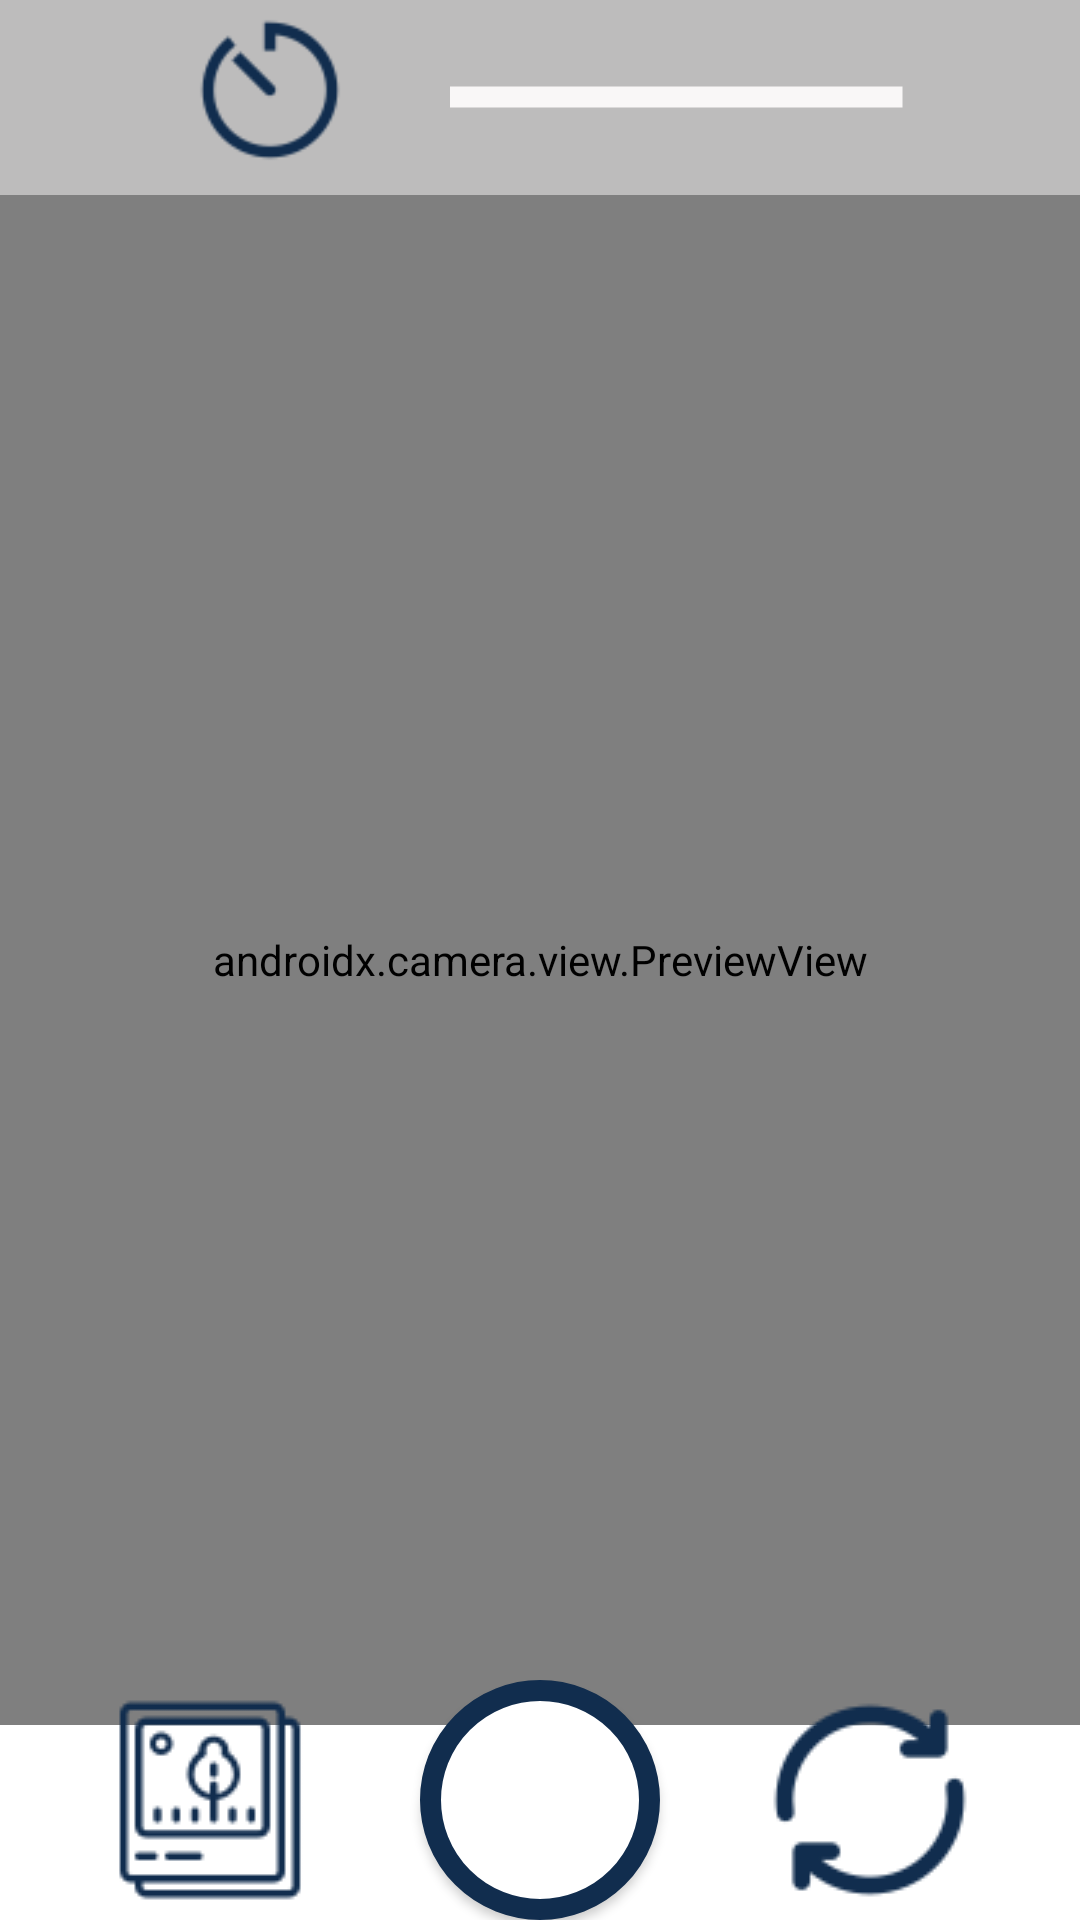

Here is an Android app screen rendered from its layout file. Give the layout XML and the strings, colors and styles it references.
<!-- AndroidManifest.xml: activity theme Theme.MyApplication1.NoActionBar -->
<!-- res/layout/activity_camera.xml -->
<?xml version="1.0" encoding="utf-8"?>
<FrameLayout xmlns:android="http://schemas.android.com/apk/res/android"
    xmlns:app="http://schemas.android.com/apk/res-auto"
    xmlns:tools="http://schemas.android.com/tools"
    android:layout_width="match_parent"
    android:layout_height="match_parent"
    android:orientation="vertical"
    tools:context=".CameraActivity">
    <FrameLayout
        android:id="@+id/container"
        android:layout_width="match_parent"
        android:layout_height="match_parent"
        app:layout_constraintEnd_toEndOf="parent"
        app:layout_constraintStart_toStartOf="parent">


        <androidx.camera.view.PreviewView
            android:id="@+id/previewView"
            android:layout_width="match_parent"
            android:layout_height="match_parent"
            android:layout_gravity="fill_horizontal"
            app:scaleType="fitCenter">

        </androidx.camera.view.PreviewView>

    </FrameLayout>
    <LinearLayout
        android:layout_width="match_parent"
        android:layout_height="wrap_content"
        android:orientation="vertical">

        <LinearLayout
            android:id="@+id/top"
            android:layout_width="match_parent"
            android:layout_height="65dp"
            android:layout_gravity="top"
            android:background="#81F9F7F7"
            android:gravity="top"
            android:orientation="horizontal">

            <Button
                android:id="@+id/timer"
                android:layout_width="60dp"
                android:layout_height="60dp"
                android:layout_gravity="start"
                android:layout_marginStart="60dp"
                android:layout_marginTop="30dp"
                android:layout_marginEnd="0dp"
                android:background="@drawable/time"
                android:gravity="center_horizontal|center_vertical"
                android:text="f"
                android:textColor="#00FFFFFF" />

            <androidx.constraintlayout.widget.ConstraintLayout
                android:layout_width="0dp"
                android:layout_height="60dp"
                android:layout_gravity="right"
                android:layout_marginLeft="30dp"
                android:layout_marginRight="40dp"
                android:layout_weight="4">


                <SeekBar
                    android:id="@+id/seekBar"
                    android:layout_width="250dp"
                    android:layout_height="0dp"
                    android:layout_marginTop="5dp"
                    android:progressDrawable="@drawable/seek_bar"
                    android:thumb="@drawable/seek_thumb"
                    app:layout_constraintBottom_toBottomOf="parent"
                    app:layout_constraintEnd_toStartOf="@id/textView2"
                    app:layout_constraintStart_toStartOf="parent"
                    app:layout_constraintTop_toTopOf="parent" />

                <TextView
                    android:id="@+id/textView2"
                    android:layout_width="80dp"
                    android:layout_height="0dp"
                    android:layout_marginTop="10dp"
                    android:background="#C1F8F3F3"
                    android:gravity="center"
                    android:text="1.0"
                    android:textAlignment="center"
                    android:textColor="#100000"
                    android:textSize="34sp"
                    app:layout_constraintBottom_toBottomOf="parent"
                    app:layout_constraintEnd_toEndOf="parent"
                    app:layout_constraintStart_toEndOf="@id/seekBar"
                    app:layout_constraintTop_toTopOf="parent" />

            </androidx.constraintlayout.widget.ConstraintLayout>

        </LinearLayout>

        <LinearLayout
            android:id="@+id/dialog_layout"
            android:layout_width="wrap_content"
            android:layout_height="wrap_content"
            android:layout_gravity="top"
            android:background="#81F9F7F7"
            android:orientation="horizontal"
            android:visibility="invisible"
            tools:visibility="invisible">

            <ToggleButton
                android:id="@+id/toggleButton1"
                android:layout_width="48dp"
                android:layout_height="48dp"
                android:layout_marginLeft="30dp"
                android:background="@drawable/sec0"
                android:checked="true"
                android:text=""
                android:textOff=""
                android:textOn="" />

            <ToggleButton
                android:id="@+id/toggleButton2"
                android:layout_width="48dp"
                android:layout_height="48dp"
                android:layout_marginLeft="30dp"
                android:layout_marginRight="30dp"
                android:background="@drawable/sec3"
                android:checked="false"
                android:text=""
                android:textOff=""
                android:textOn="" />

            <ToggleButton
                android:id="@+id/toggleButton3"
                android:layout_width="48dp"
                android:layout_height="48dp"
                android:background="@drawable/sec7"
                android:checked="false"
                android:text=""
                android:textOff=""
                android:textOn="" />

        </LinearLayout>

    </LinearLayout>


    <androidx.constraintlayout.widget.ConstraintLayout
        android:layout_width="match_parent"
        android:layout_height="80dp"
        android:layout_gravity="bottom"
        android:background="#00F9F7F7">


        <FrameLayout
            android:layout_width="match_parent"
            android:layout_height="65dp"
            android:background="@color/white"
            app:layout_constraintBottom_toBottomOf="parent">

        </FrameLayout>

        <Button
            android:id="@+id/btn_gallery"
            android:layout_width="80dp"
            android:layout_height="80dp"
            android:background="@drawable/gal_b"
            android:onClick="onGalleryButtonClicked"
            android:text="gallery"
            android:textColor="#00FFFFFF"
            app:layout_constraintBottom_toBottomOf="parent"
            app:layout_constraintEnd_toStartOf="@id/capture"
            app:layout_constraintStart_toStartOf="parent"
            app:layout_constraintTop_toTopOf="parent" />

        <Button
            android:id="@+id/capture"
            android:layout_width="80dp"
            android:layout_height="80dp"
            android:layout_marginTop="10dp"
            android:layout_marginBottom="10dp"
            android:background="@drawable/capture_btn"
            android:text="capture"
            android:textColor="#00000000"
            app:layout_constraintBottom_toBottomOf="parent"
            app:layout_constraintEnd_toStartOf="@id/change"
            app:layout_constraintStart_toEndOf="@id/btn_gallery"
            app:layout_constraintTop_toTopOf="parent" />

        <Button
            android:id="@+id/change"
            android:layout_width="80dp"
            android:layout_height="80dp"
            android:background="@drawable/change"
            android:text="change"
            android:textColor="#00FFFFFF"
            android:textColorHighlight="#675656"
            app:layout_constraintBottom_toBottomOf="parent"
            app:layout_constraintEnd_toEndOf="parent"
            app:layout_constraintStart_toEndOf="@id/capture"
            app:layout_constraintTop_toTopOf="parent" />

    </androidx.constraintlayout.widget.ConstraintLayout>




</FrameLayout>
<!-- resources referenced by this layout -->
<resources>
  <color name="white">#FFFFFFFF</color>
  <!-- drawable capture_btn (drawable) -->
  <?xml version="1.0" encoding="utf-8"?>
  <selector xmlns:android="http://schemas.android.com/apk/res/android">
      
      <item android:state_pressed="true">
          <shape android:shape="oval">
              <solid android:color="#FFFFFF" /> 
              <corners android:radius="50dp"/>
              <stroke
                  android:width="7dp"
                  android:color="#3F72AF"/>
          </shape>
      </item>
      
      <item>
          <shape android:shape="oval">
              <solid android:color="#FFFFFF" /> 
              <corners android:radius="50dp"/>
              <stroke
                  android:width="7dp"
                  android:color="#112D4E"/>
          </shape>
      </item>
  </selector>
  <!-- drawable change (drawable) -->
  <?xml version="1.0" encoding="utf-8"?>
  <selector xmlns:android="http://schemas.android.com/apk/res/android">
      <item android:state_pressed="true" android:drawable="@drawable/ch_wb">
      </item>
      <item android:drawable="@drawable/ch_b">
      </item>
  </selector>
  <!-- drawable gal_b: png bitmap (drawable, 1527 bytes) -->
  <!-- drawable sec0 (drawable) -->
  <?xml version="1.0" encoding="utf-8"?>
  <selector xmlns:android="http://schemas.android.com/apk/res/android">
      <item android:state_checked="true"
          android:drawable="@drawable/sec0_on"/>
      <item android:state_checked="false" android:drawable="@drawable/sec0_off"/>
  
  </selector>
  <!-- drawable sec3 (drawable) -->
  <?xml version="1.0" encoding="utf-8"?>
  <selector xmlns:android="http://schemas.android.com/apk/res/android">
      <item android:state_checked="true"
          android:drawable="@drawable/sec3_on"/>
      <item android:state_checked="false" android:drawable="@drawable/sec3_off"/>
  
  </selector>
  <!-- drawable sec7 (drawable) -->
  <?xml version="1.0" encoding="utf-8"?>
  <selector xmlns:android="http://schemas.android.com/apk/res/android">
      <item android:state_checked="true"
          android:drawable="@drawable/sec7_on"/>
      <item android:state_checked="false" android:drawable="@drawable/sec7_off"/>
  
  </selector>
  <!-- drawable seek_bar (drawable) -->
  <?xml version="1.0" encoding="utf-8"?>
  <layer-list xmlns:android="http://schemas.android.com/apk/res/android">
      
      <item android:id="@android:id/background">
          
          <shape android:shape="line">
              <stroke android:width="7dp" android:color="#F9F7F7" />
          </shape>
      </item>
  
      
      <item android:id="@+id/seekBar" >
          <clip>
              <shape android:shape="line">
                  <stroke android:width="7dp" android:color="#112D4E" />
              </shape>
          </clip>
      </item>
  
  </layer-list>
  <!-- drawable seek_thumb (drawable) -->
  <?xml version="1.0" encoding="utf-8"?>
  <shape xmlns:android="http://schemas.android.com/apk/res/android"
      android:shape="oval"
      android:useLevel="false"  >
      
      <solid
          android:color="#FFFFFF"/>
      
      <stroke
          android:width="4dp"
          android:color="#112D4E" />
      
      <size
          android:width="25dp"
          android:height="25dp"/>
  </shape>
  <!-- drawable time (drawable) -->
  <?xml version="1.0" encoding="utf-8"?>
  <selector xmlns:android="http://schemas.android.com/apk/res/android">
      <item android:state_pressed="true" android:drawable="@drawable/timer_wb">
      </item>
      <item android:drawable="@drawable/timer">
      </item>
  </selector>
  <style name="Theme.MyApplication1.NoActionBar">
          <item name="windowActionBar">false</item>
          <item name="windowNoTitle">true</item>
      </style>
  <!-- drawable ch_wb: png bitmap (drawable, 1478 bytes) -->
  <!-- drawable ch_b: png bitmap (drawable, 1651 bytes) -->
  <!-- drawable sec0_on: png bitmap (drawable, 1491 bytes) -->
  <!-- drawable sec3_on: png bitmap (drawable, 1495 bytes) -->
  <!-- drawable sec7_on: png bitmap (drawable, 1376 bytes) -->
  <!-- drawable timer: png bitmap (drawable, 1485 bytes) -->
</resources>
